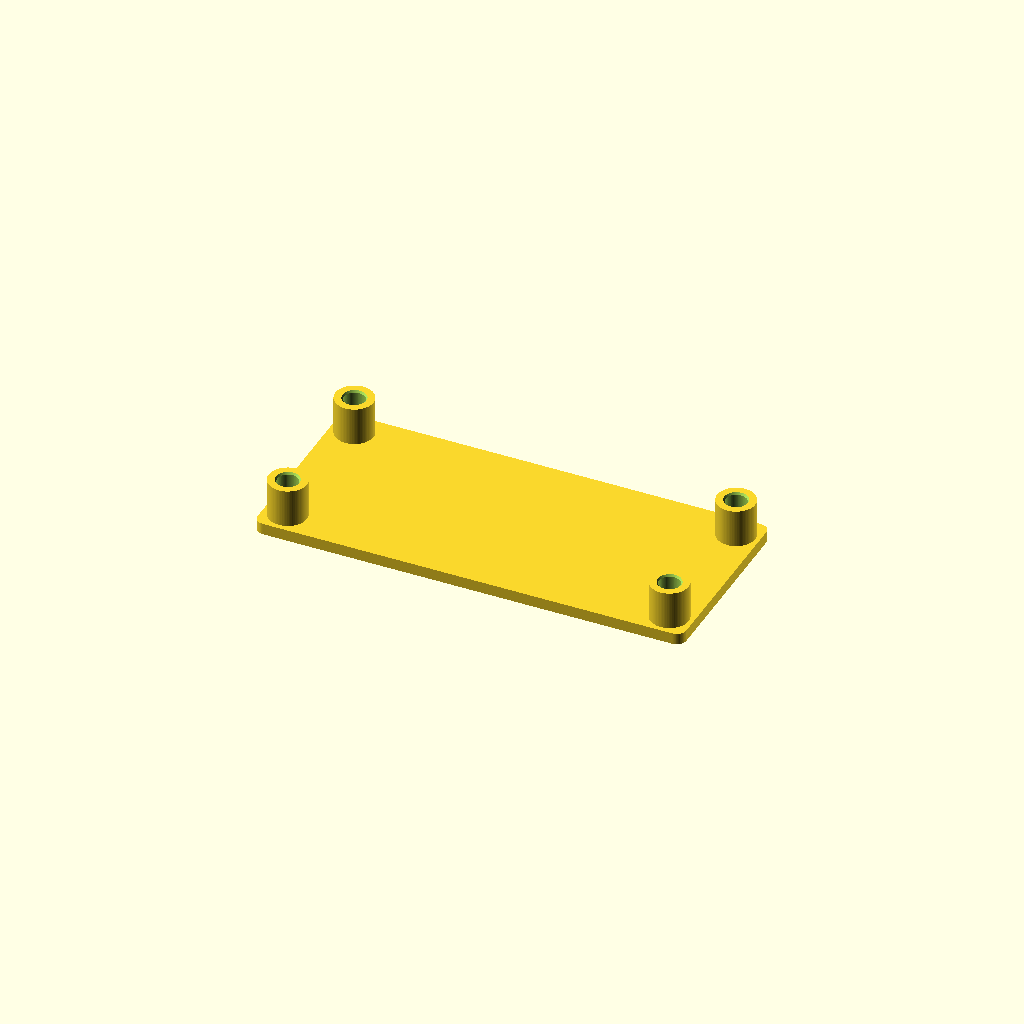
Cell 1: the model at its default parameters.
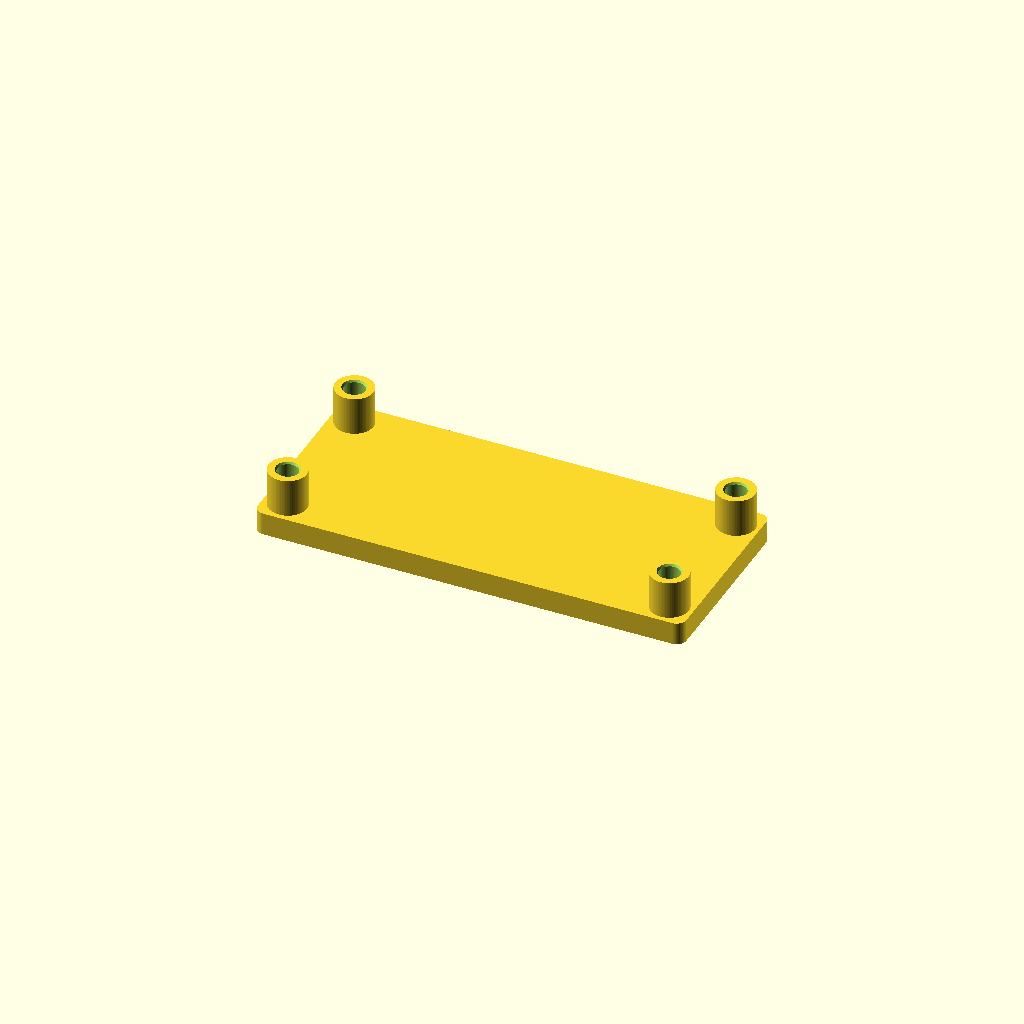
Cell 2: the same model with base = 4.8.
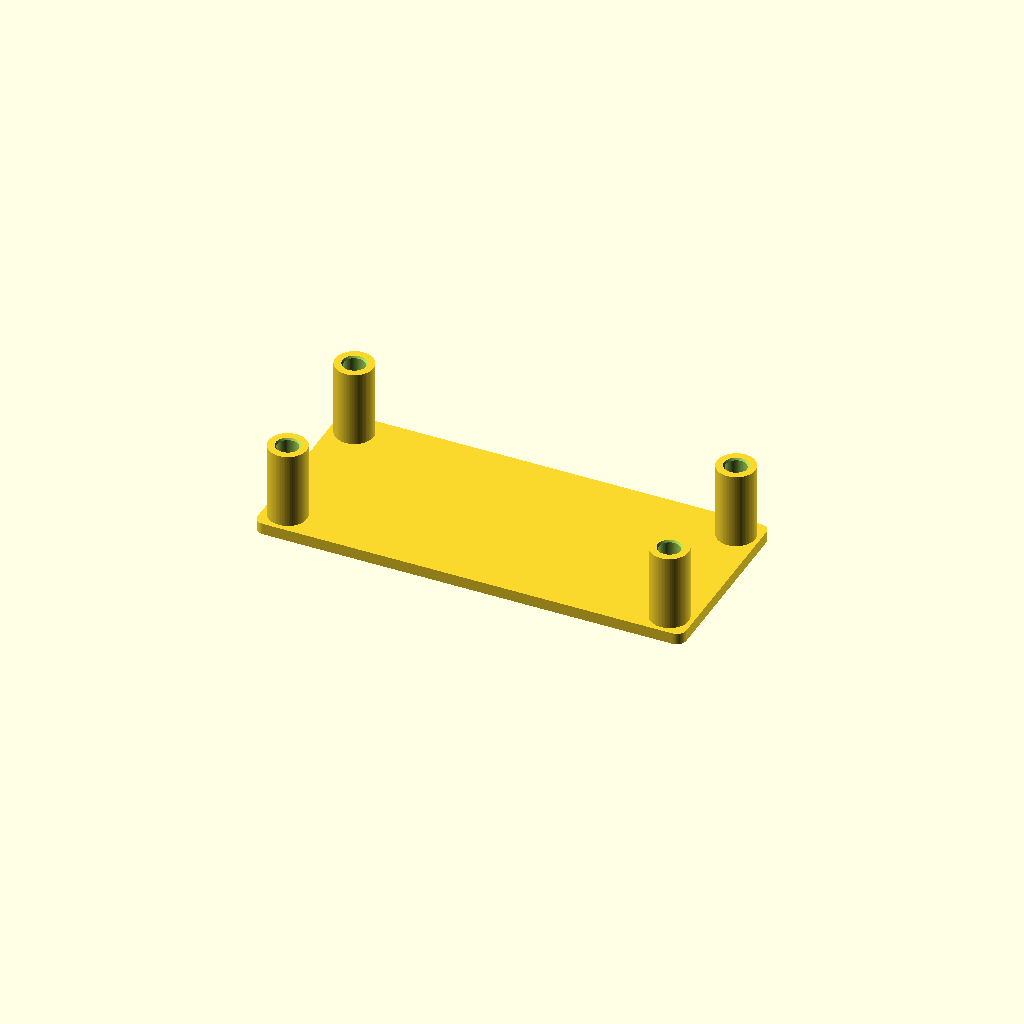
Cell 3: the same model with post = 16.
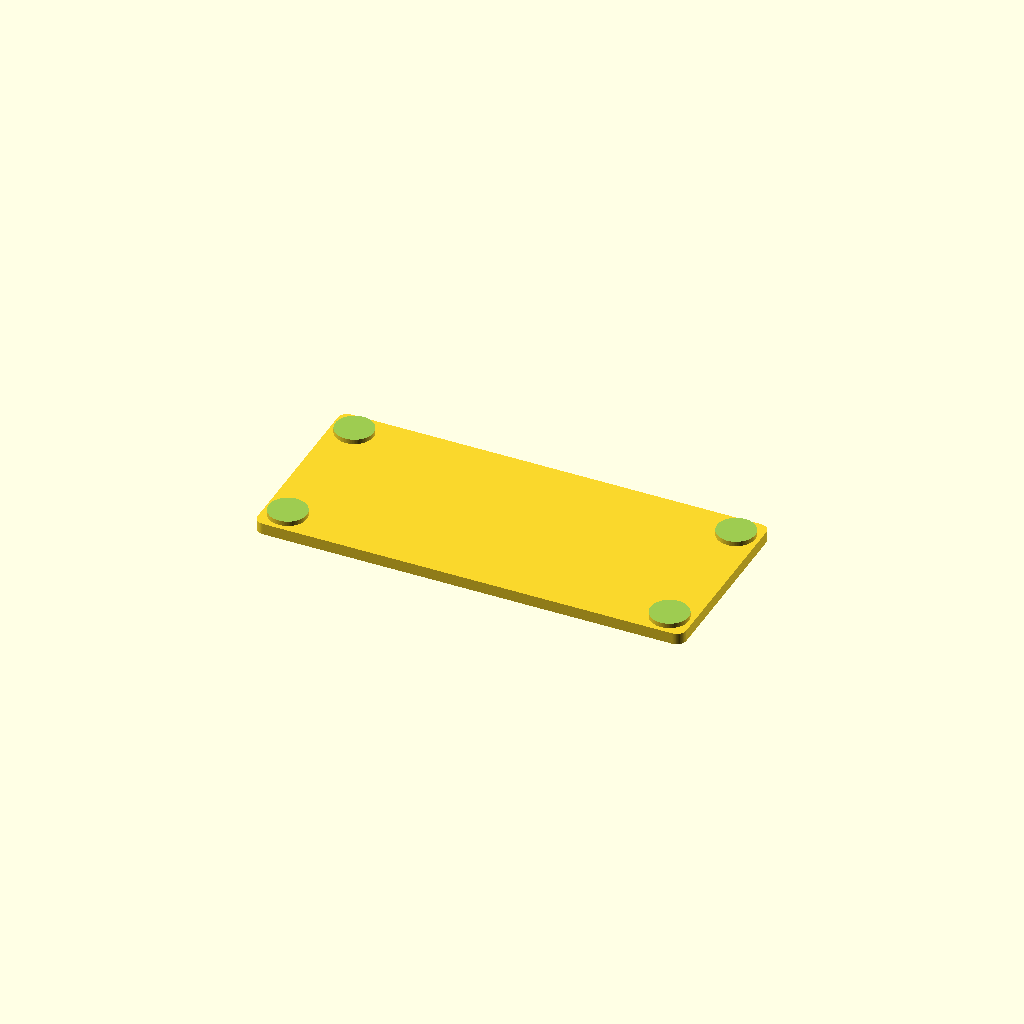
Cell 4: the same model with bore = 8.8.
All cells are drawn from one camera (rotation 55°, 0°, 25°, orthographic, colour scheme Cornfield), so only the parameter changes between them.
OpenSCAD source file assets/encoder-glue-mount-v4/chico-encoder-v4.scad:
// Glue-on encoder mount, millimeters.
$fn = 80;
pitch = [80.16, 30.00];
plate = [90, 40];
base = 2.4;
post = 8;
bore = 4.4;
depth = 7;
eps = 0.02;

module at_posts() {
    for (x = [-pitch.x/2, pitch.x/2], y = [-pitch.y/2, pitch.y/2])
        translate([x,y,0]) children();
}

difference() {
    union() {
        translate([-plate.x/2,-plate.y/2,0])
            linear_extrude(base)
                offset(r=2) translate([2,2]) square(plate-[4,4]);
        at_posts() translate([0,0,base-eps]) cylinder(h=post+eps,d=8);
    }
    at_posts() {
        translate([0,0,base+post-depth]) cylinder(h=depth+eps,d=bore);
        translate([0,0,base+post-0.4]) cylinder(h=0.4+eps,d1=bore,d2=5.0);
    }
}
Parameter table extracted from the source (name, type, default, range or options):
pitch: vector, default [80.16, 30]
plate: vector, default [90, 40]
base: number, default 2.4
post: number, default 8
bore: number, default 4.4
depth: number, default 7
eps: number, default 0.02
